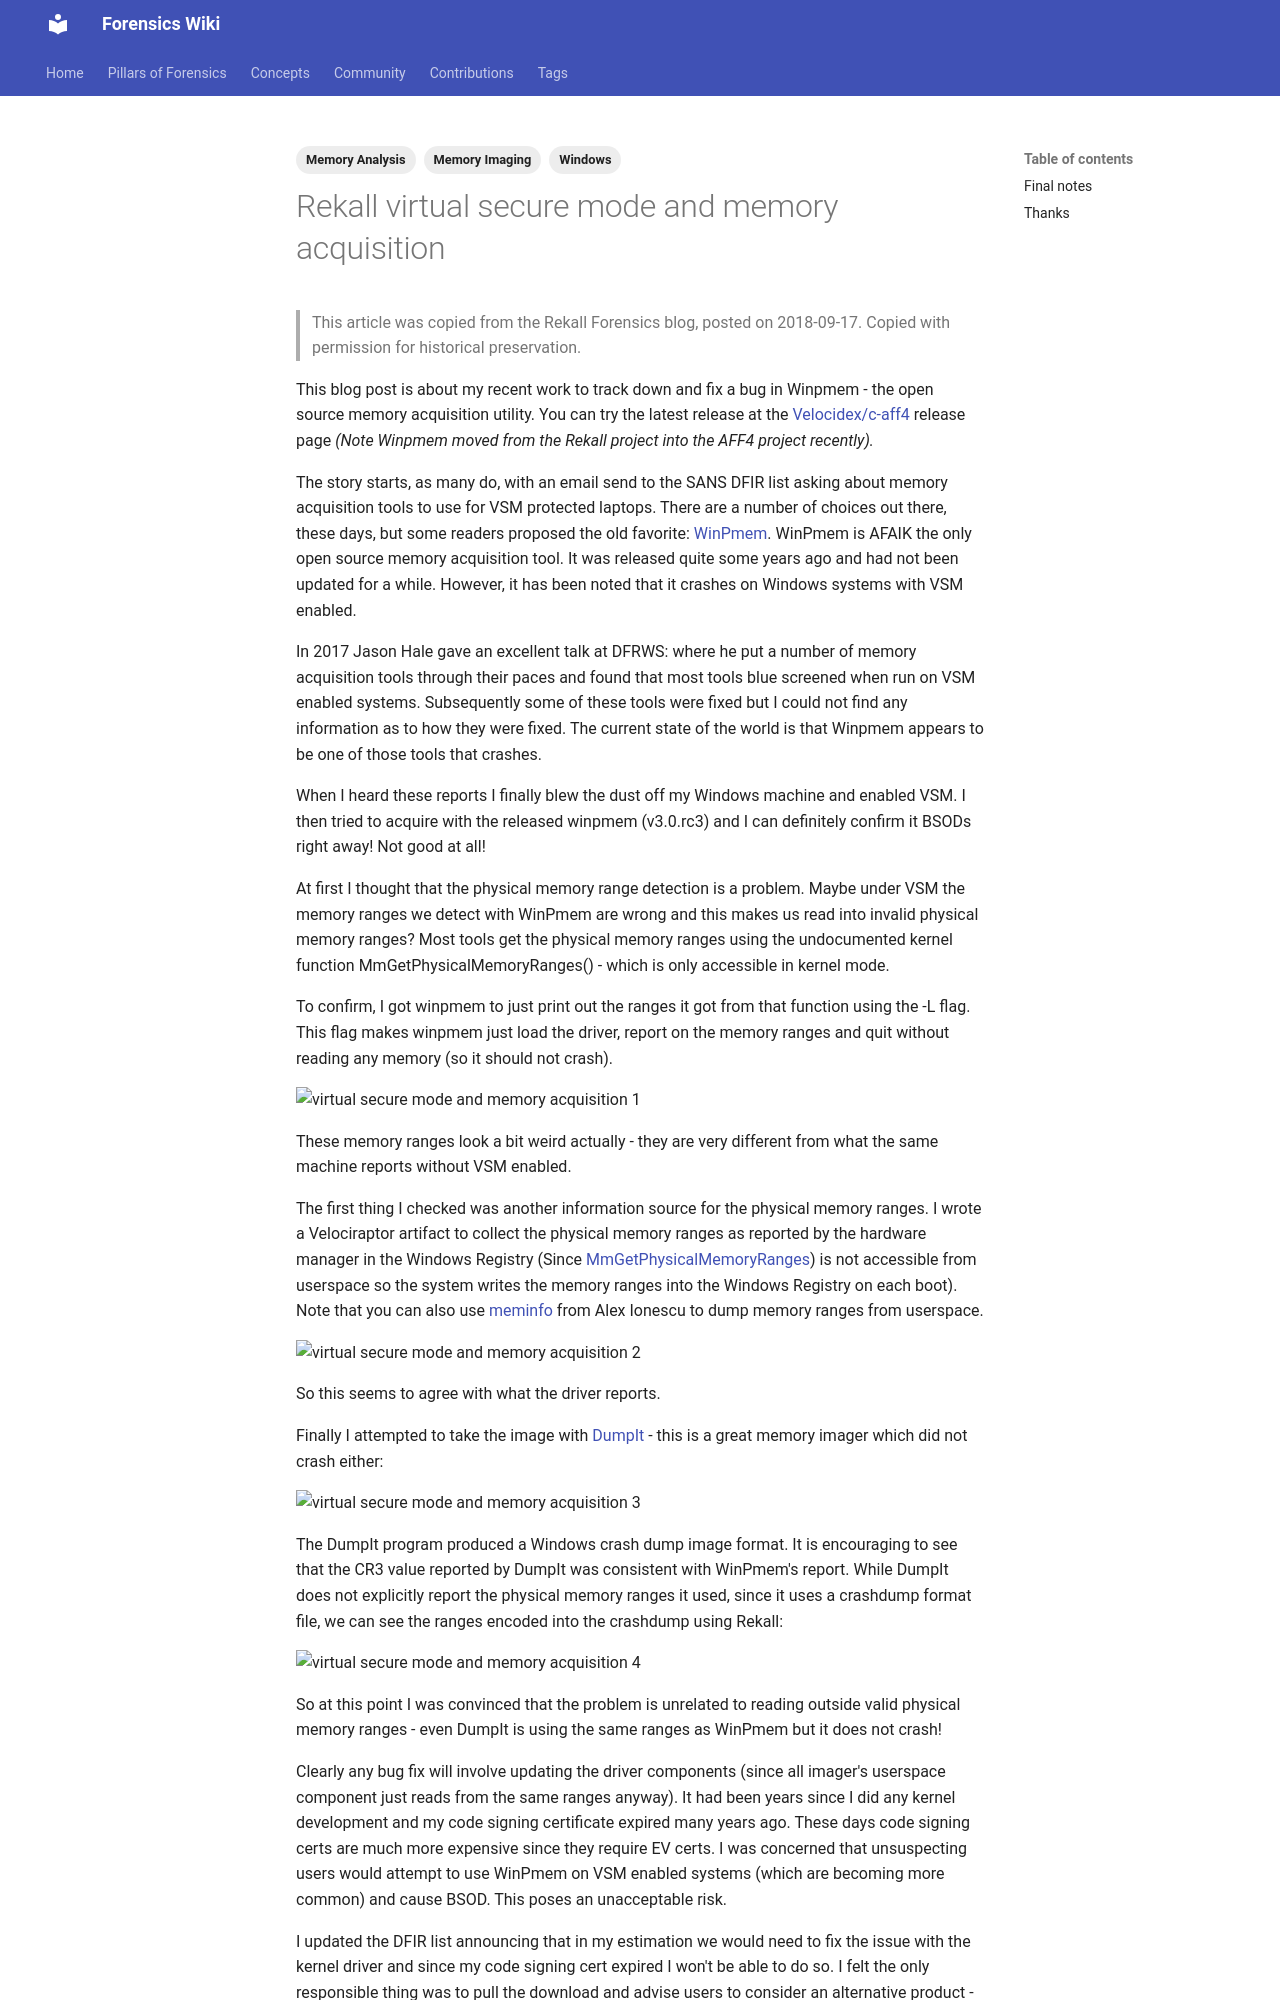

repository: forensicswiki/wiki · page: rekall_virtual_secure_mode_and_memory_acquisition/index.html · generator: mkdocs

---
tags:
  - Windows
  - Memory Analysis
  - Memory Imaging
---
> This article was copied from the Rekall Forensics blog, posted on 2018-09-17.
> Copied with permission for historical preservation.

This blog post is about my recent work to track down and fix a bug in
Winpmem - the open source memory acquisition utility. You can try the
latest release at
the [Velocidex/c-aff4](https://github.com/Velocidex/c-aff4) release
page *(Note Winpmem moved from the Rekall project into the AFF4 project
recently).*

The story starts, as many do, with an email send to the SANS DFIR list asking
about memory acquisition tools to use for VSM protected laptops. There
are a number of choices out there, these days, but some readers proposed
the old favorite: [WinPmem](https://github.com/Velocidex/c-aff4).
WinPmem is AFAIK the only open source memory acquisition tool. It was
released quite some years ago and had not been updated for a while.
However, it has been noted that it crashes on Windows systems with VSM
enabled.

In 2017 Jason Hale gave an excellent talk at DFRWS:
where he put a number of memory acquisition tools through their paces
and found that most tools blue screened when run on VSM enabled systems.
Subsequently some of these tools were fixed but I could not find any
information as to how they were fixed. The current state of the world is
that Winpmem appears to be one of those tools that crashes.

When I heard these reports I finally blew the dust off my Windows
machine and enabled VSM. I then tried to acquire with the released
winpmem (v3.0.rc3) and I can definitely confirm it BSODs right away! Not
good at all!

At first I thought that the physical memory range detection is a
problem. Maybe under VSM the memory ranges we detect with WinPmem are
wrong and this makes us read into invalid physical memory ranges? Most
tools get the physical memory ranges using the undocumented kernel
function MmGetPhysicalMemoryRanges() - which is only accessible in
kernel mode.

To confirm, I got winpmem to just print out the ranges it got from that
function using the -L flag. This flag makes winpmem just load the
driver, report on the memory ranges and quit without reading any memory
(so it should not crash).

![virtual secure mode and memory acquisition 1](assets/images/rekall-forensics-blog/virtual_secure_mode_and_memory_acquisition_1.png)

These memory ranges look a bit weird actually - they are very different
from what the same machine reports without VSM enabled.

The first thing I checked was another information source for the physical memory ranges. I wrote a
Velociraptor artifact to collect the physical memory ranges as reported by the hardware manager in
the Windows Registry (Since [MmGetPhysicalMemoryRanges](http://www.reactos.org/pipermail/ros-diffs/2009-June/031391.html))
is not accessible from userspace so the system writes the memory ranges into the Windows Registry
on each boot). Note that you can also use [meminfo](https://www.alex-ionescu.com/meminfo-peer-inside-memory-manager-behavior-on-windows-vista-and-server-2008/)
from Alex Ionescu to dump memory ranges from userspace.

![virtual secure mode and memory acquisition 2](assets/images/rekall-forensics-blog/virtual_secure_mode_and_memory_acquisition_2.png)

So this seems to agree with what the driver reports.

Finally I attempted to take the image
with [DumpIt](https://www.comae.com/) - this is a great memory imager
which did not crash either:

![virtual secure mode and memory acquisition 3](assets/images/rekall-forensics-blog/virtual_secure_mode_and_memory_acquisition_3.png)

The DumpIt program produced a Windows crash dump image format. It is
encouraging to see that the CR3 value reported by DumpIt was consistent
with WinPmem's report. While DumpIt does not explicitly report the
physical memory ranges it used, since it uses a crashdump format file,
we can see the ranges encoded into the crashdump using Rekall:

![virtual secure mode and memory acquisition 4](assets/images/rekall-forensics-blog/virtual_secure_mode_and_memory_acquisition_4.png)

So at this point I was convinced that the problem is unrelated to
reading outside valid physical memory ranges - even DumpIt is using the
same ranges as WinPmem but it does not crash!

Clearly any bug fix will involve updating the driver components (since
all imager's userspace component just reads from the same ranges
anyway). It had been years since I did any kernel development and my
code signing certificate expired many years ago. These days code signing
certs are much more expensive since they require EV certs. I was
concerned that unsuspecting users would attempt to use WinPmem on VSM
enabled systems (which are becoming more common) and cause BSOD. This
poses an unacceptable risk.

I updated the DFIR list announcing that in my estimation we would need
to fix the issue with the kernel driver and since my code signing cert
expired I won't be able to do so. I felt the only responsible thing was
to pull the download and advise users to consider an alternative product - at
least for the time being.
